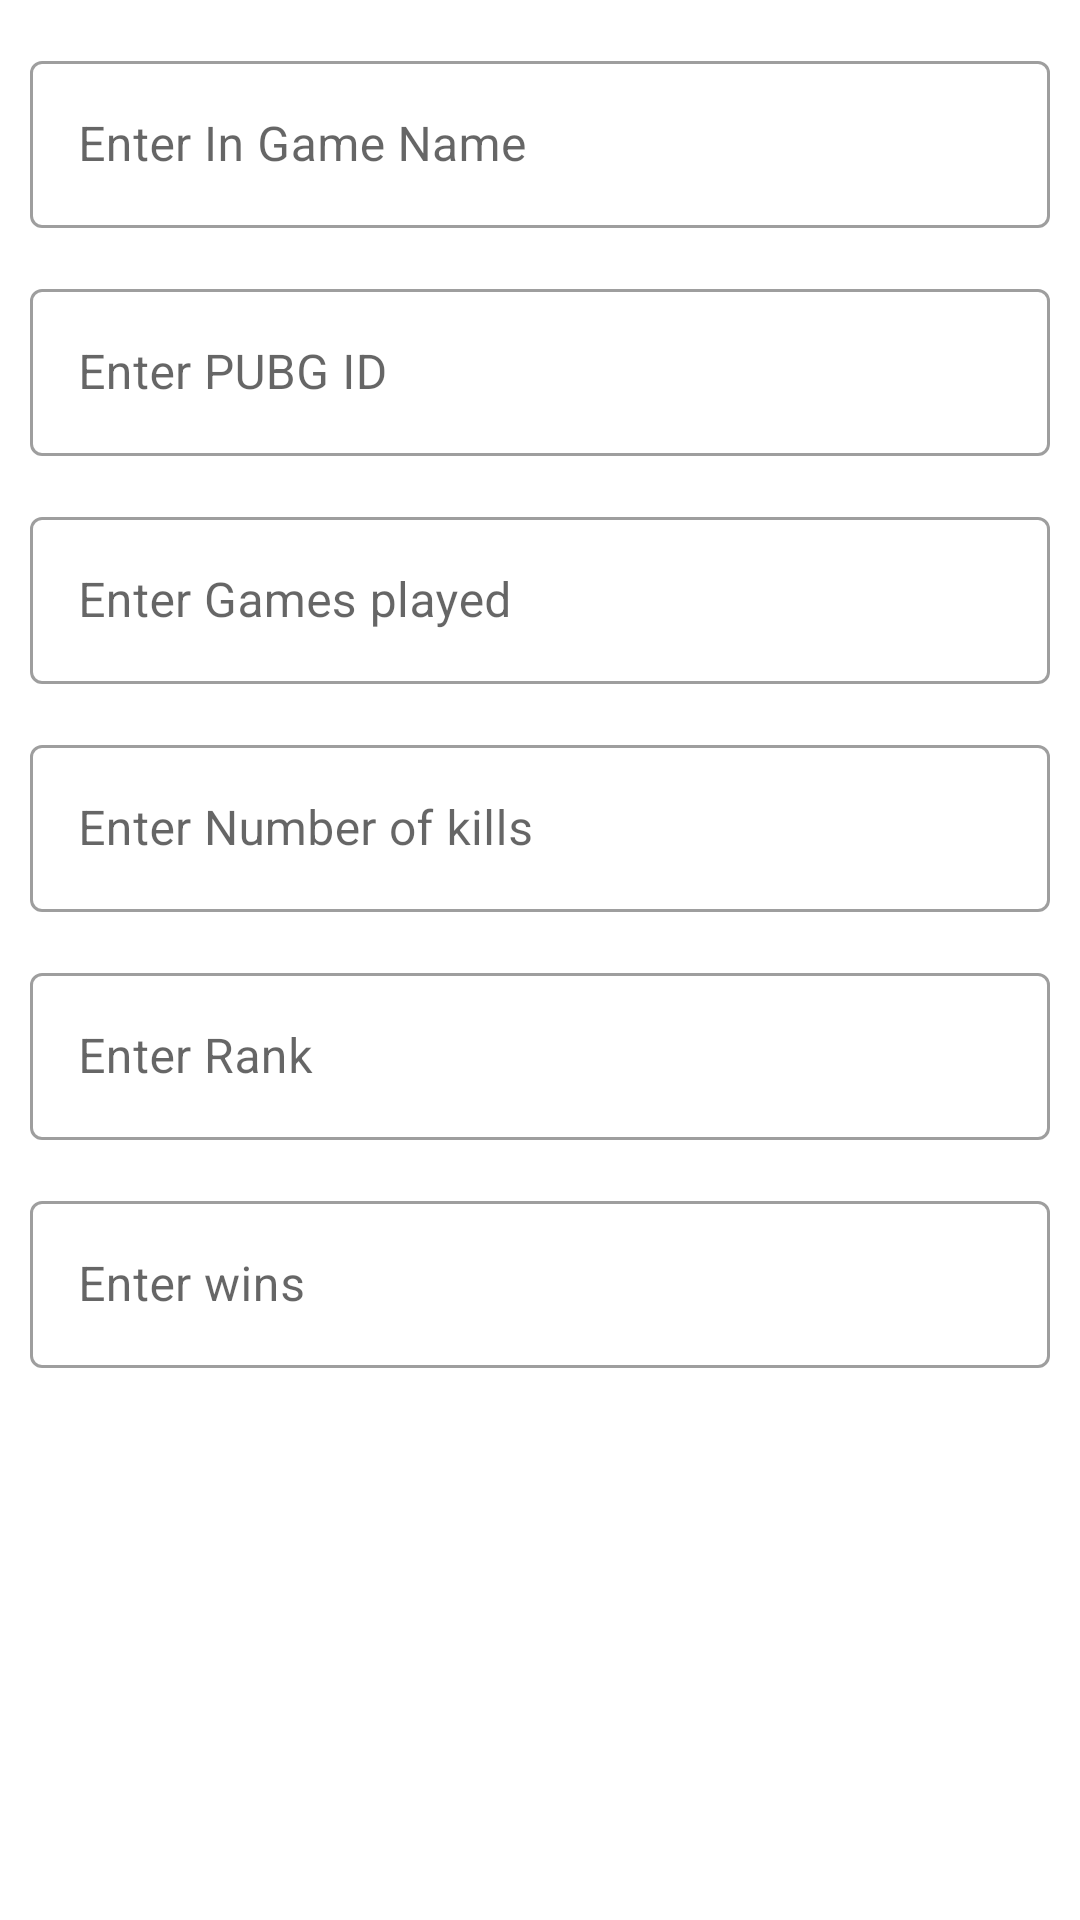

Android layout source for this screen:
<!-- AndroidManifest.xml: application theme Theme.Admin -->
<!-- res/layout/add_data_to_leaderboard.xml -->
<?xml version="1.0" encoding="utf-8"?>
<androidx.constraintlayout.widget.ConstraintLayout xmlns:android="http://schemas.android.com/apk/res/android"
    android:layout_width="match_parent"
    android:layout_height="match_parent"
    xmlns:app="http://schemas.android.com/apk/res-auto">



    <com.google.android.material.textfield.TextInputLayout
        android:id="@+id/TextInputLayout_1_add_data"
        android:layout_marginTop="15dp"
        app:layout_constraintTop_toTopOf="parent"
        app:layout_constraintStart_toStartOf="parent"
        app:layout_constraintEnd_toEndOf="parent"
        android:layout_marginStart="10dp"
        android:layout_marginEnd="10dp"
        android:layout_width="match_parent"
        android:layout_height="wrap_content"
        android:hint="Enter In Game Name"
        style="@style/Widget.MaterialComponents.TextInputLayout.OutlinedBox">




        <com.google.android.material.textfield.TextInputEditText
            android:id="@+id/add_user_data_name"
            android:layout_width="match_parent"
            android:layout_height="wrap_content"

            />

    </com.google.android.material.textfield.TextInputLayout>

    <com.google.android.material.textfield.TextInputLayout
        android:id="@+id/TextInputLayout_2_add_data"
        android:layout_marginTop="15dp"
        app:layout_constraintTop_toBottomOf="@id/TextInputLayout_1_add_data"
        app:layout_constraintStart_toStartOf="parent"
        app:layout_constraintEnd_toEndOf="parent"
        android:layout_marginStart="10dp"
        android:layout_marginEnd="10dp"
        android:layout_width="match_parent"
        android:layout_height="wrap_content"
        android:hint="Enter PUBG ID"
        style="@style/Widget.MaterialComponents.TextInputLayout.OutlinedBox">




        <com.google.android.material.textfield.TextInputEditText
            android:id="@+id/add_user_data_id"
            android:layout_width="match_parent"
            android:layout_height="wrap_content"
            android:inputType="number"

            />

    </com.google.android.material.textfield.TextInputLayout>

    <com.google.android.material.textfield.TextInputLayout
        android:id="@+id/TextInputLayout_3_add_data"
        android:layout_marginTop="15dp"
        app:layout_constraintTop_toBottomOf="@id/TextInputLayout_2_add_data"
        app:layout_constraintStart_toStartOf="parent"
        app:layout_constraintEnd_toEndOf="parent"
        android:layout_marginStart="10dp"
        android:layout_marginEnd="10dp"
        android:layout_width="match_parent"
        android:layout_height="wrap_content"
        android:hint="Enter Games played"
        style="@style/Widget.MaterialComponents.TextInputLayout.OutlinedBox">




        <com.google.android.material.textfield.TextInputEditText
            android:id="@+id/add_user_data_games"
            android:layout_width="match_parent"
            android:layout_height="wrap_content"
            android:inputType="number"
            />

    </com.google.android.material.textfield.TextInputLayout>

    <com.google.android.material.textfield.TextInputLayout
        android:id="@+id/TextInputLayout_4_add_data"
        android:layout_marginTop="15dp"
        app:layout_constraintTop_toBottomOf="@id/TextInputLayout_3_add_data"
        app:layout_constraintStart_toStartOf="parent"
        app:layout_constraintEnd_toEndOf="parent"
        android:layout_marginStart="10dp"
        android:layout_marginEnd="10dp"
        android:layout_width="match_parent"
        android:layout_height="wrap_content"
        android:hint="Enter Number of kills"
        style="@style/Widget.MaterialComponents.TextInputLayout.OutlinedBox">




        <com.google.android.material.textfield.TextInputEditText
            android:id="@+id/add_user_data_kills"
            android:layout_width="match_parent"
            android:layout_height="wrap_content"
            android:inputType="number"
            />

    </com.google.android.material.textfield.TextInputLayout>

    <com.google.android.material.textfield.TextInputLayout
        android:id="@+id/TextInputLayout_5_add_data"
        android:layout_marginTop="15dp"
        app:layout_constraintTop_toBottomOf="@id/TextInputLayout_4_add_data"
        app:layout_constraintStart_toStartOf="parent"
        app:layout_constraintEnd_toEndOf="parent"
        android:layout_marginStart="10dp"
        android:layout_marginEnd="10dp"
        android:layout_width="match_parent"
        android:layout_height="wrap_content"
        android:hint="Enter Rank"
        style="@style/Widget.MaterialComponents.TextInputLayout.OutlinedBox">




        <com.google.android.material.textfield.TextInputEditText
            android:id="@+id/add_user_data_rank"
            android:layout_width="match_parent"
            android:layout_height="wrap_content"
            android:inputType="number"
            />

    </com.google.android.material.textfield.TextInputLayout>

    <com.google.android.material.textfield.TextInputLayout
        android:id="@+id/TextInputLayout_6_add_data"
        android:layout_marginTop="15dp"
        app:layout_constraintTop_toBottomOf="@id/TextInputLayout_5_add_data"
        app:layout_constraintStart_toStartOf="parent"
        app:layout_constraintEnd_toEndOf="parent"
        android:layout_marginStart="10dp"
        android:layout_marginEnd="10dp"
        android:layout_width="match_parent"
        android:layout_height="wrap_content"
        android:hint="Enter wins"
        style="@style/Widget.MaterialComponents.TextInputLayout.OutlinedBox">




        <com.google.android.material.textfield.TextInputEditText
            android:id="@+id/add_user_data_wins"
            android:layout_width="match_parent"
            android:layout_height="wrap_content"
            android:inputType="number"
            />

    </com.google.android.material.textfield.TextInputLayout>
</androidx.constraintlayout.widget.ConstraintLayout>
<!-- resources referenced by this layout -->
<resources>
  <style name="Theme.Admin" parent="Theme.MaterialComponents.DayNight.DarkActionBar">
          
          <item name="colorPrimary">@color/purple_500</item>
          <item name="colorPrimaryVariant">@color/purple_700</item>
          <item name="colorOnPrimary">@color/white</item>
          
          <item name="colorSecondary">@color/teal_200</item>
          <item name="colorSecondaryVariant">@color/teal_700</item>
          <item name="colorOnSecondary">@color/black</item>
          
          <item name="android:statusBarColor" tools:targetApi="l">?attr/colorPrimaryVariant</item>
          
  
          <item name="navIconTintPressed">@color/purple_500</item>
          <item name="navIconTintNotPressed">@color/colorGray</item>
      </style>
  <color name="purple_500">#FF6200EE</color>
  <color name="purple_700">#FF3700B3</color>
  <color name="white">#FFFFFFFF</color>
  <color name="teal_200">#FF03DAC5</color>
  <color name="teal_700">#FF018786</color>
  <color name="black">#FF000000</color>
  <color name="colorGray">#757575</color>
</resources>
